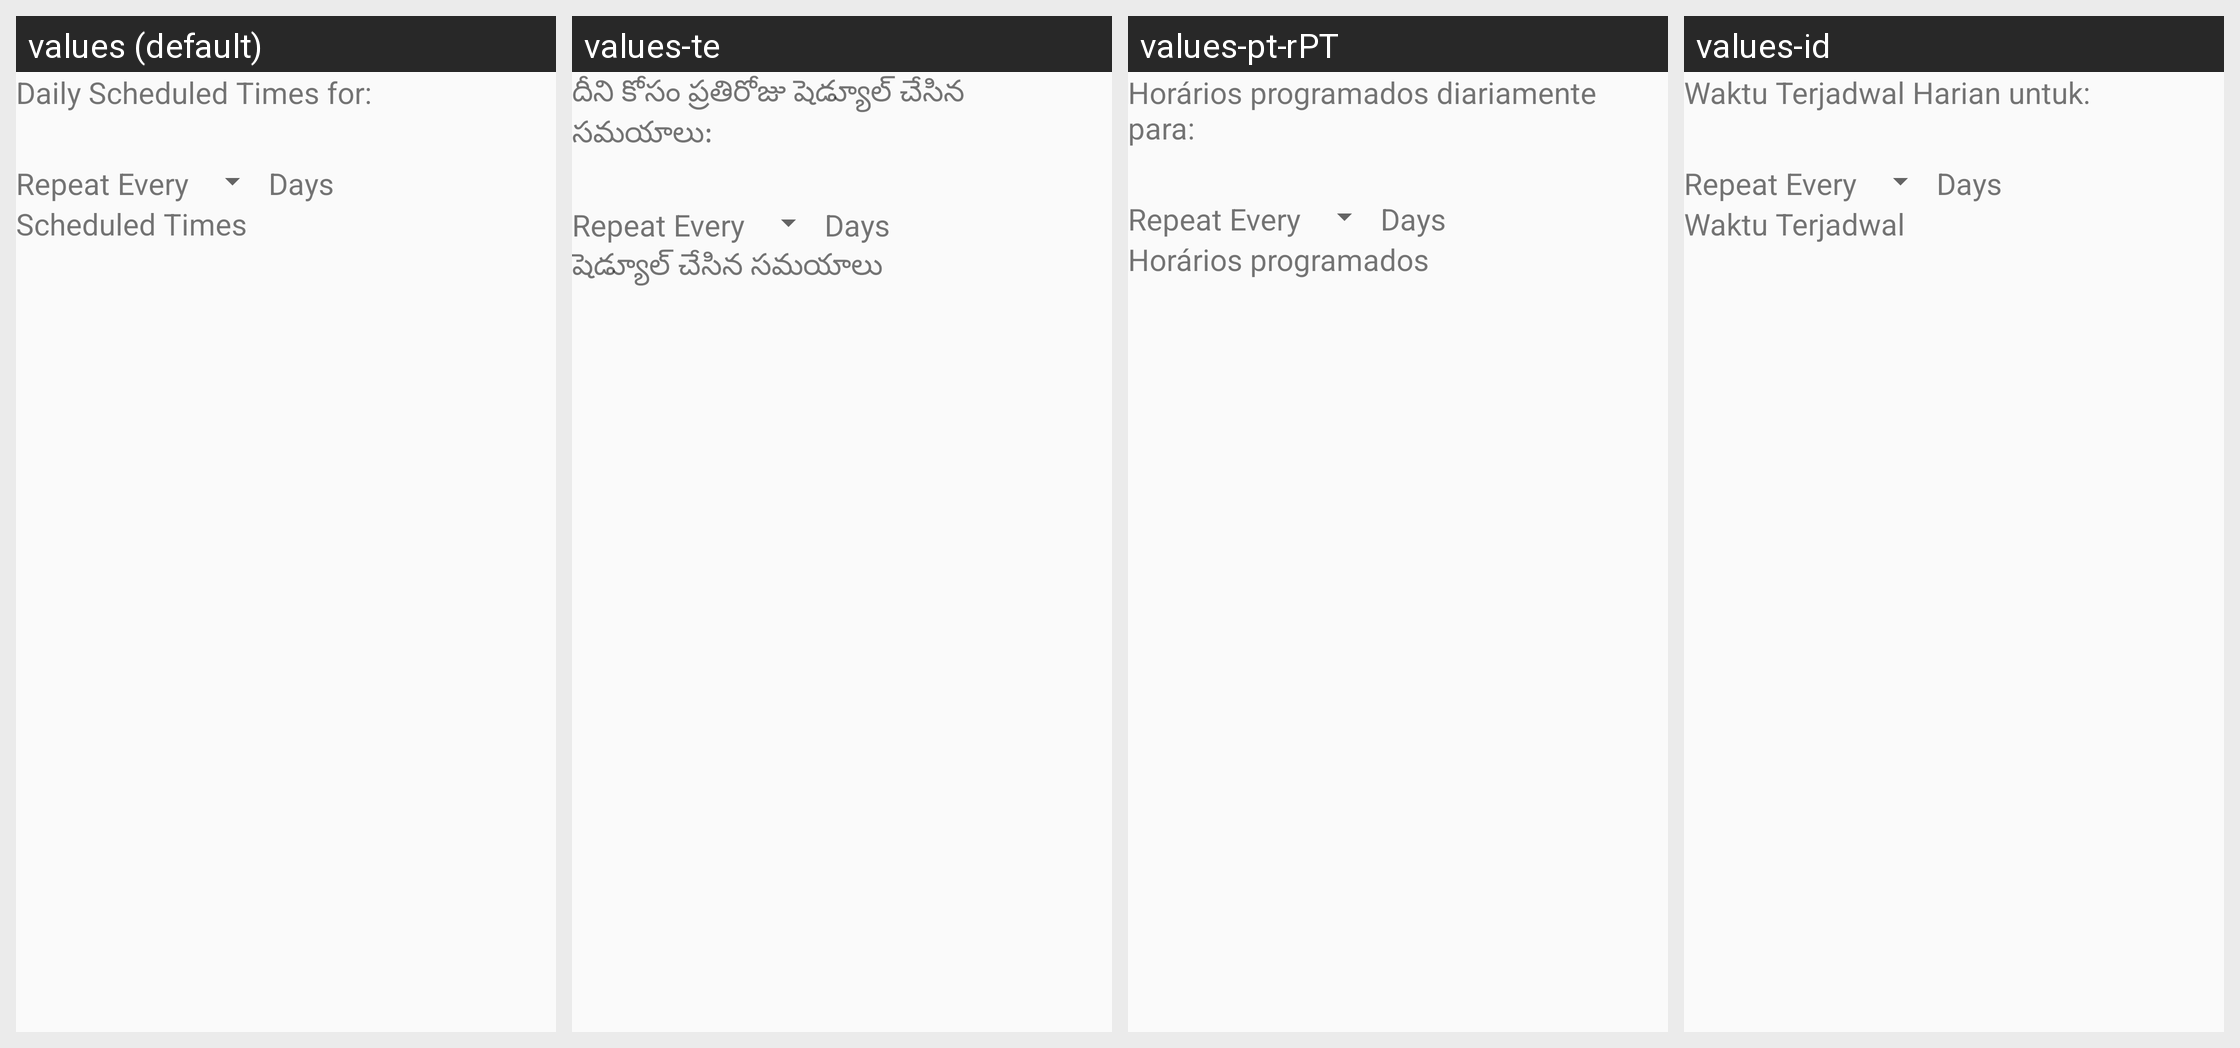

Locale-by-locale string values for the Android screen shown in this grid:
Android screen res/layout/daily_schedule.xml rendered under 4 locales, left to right: values (default), values-te, values-pt-rPT, values-id. Device: Nexus 5 (rendered at 1080×1920; each locale shown at half size, 540×960, under a caption strip naming it); theme AppTheme.
Other locales in the repository, not shown: values-bn, values-el, values-fi, values-gu, values-hi, values-ja, values-kn, values-mr, values-pt, values-ta, values-tr.
Strings drawn on this screen, with the default value and each locale's value (text and hints the layout hard-codes, and strings that could not be matched under every locale, appear in the picture but are not listed):

daily_scheduled_times_for
  values: Daily Scheduled Times for: 
  values-te: దీని కోసం ప్రతిరోజు షెడ్యూల్ చేసిన సమయాలు: 
  values-pt-rPT: Horários programados diariamente para: 
  values-id: Waktu Terjadwal Harian untuk: 

scheduled_times
  values: Scheduled Times
  values-te: షెడ్యూల్ చేసిన సమయాలు
  values-pt-rPT: Horários programados
  values-id: Waktu Terjadwal
